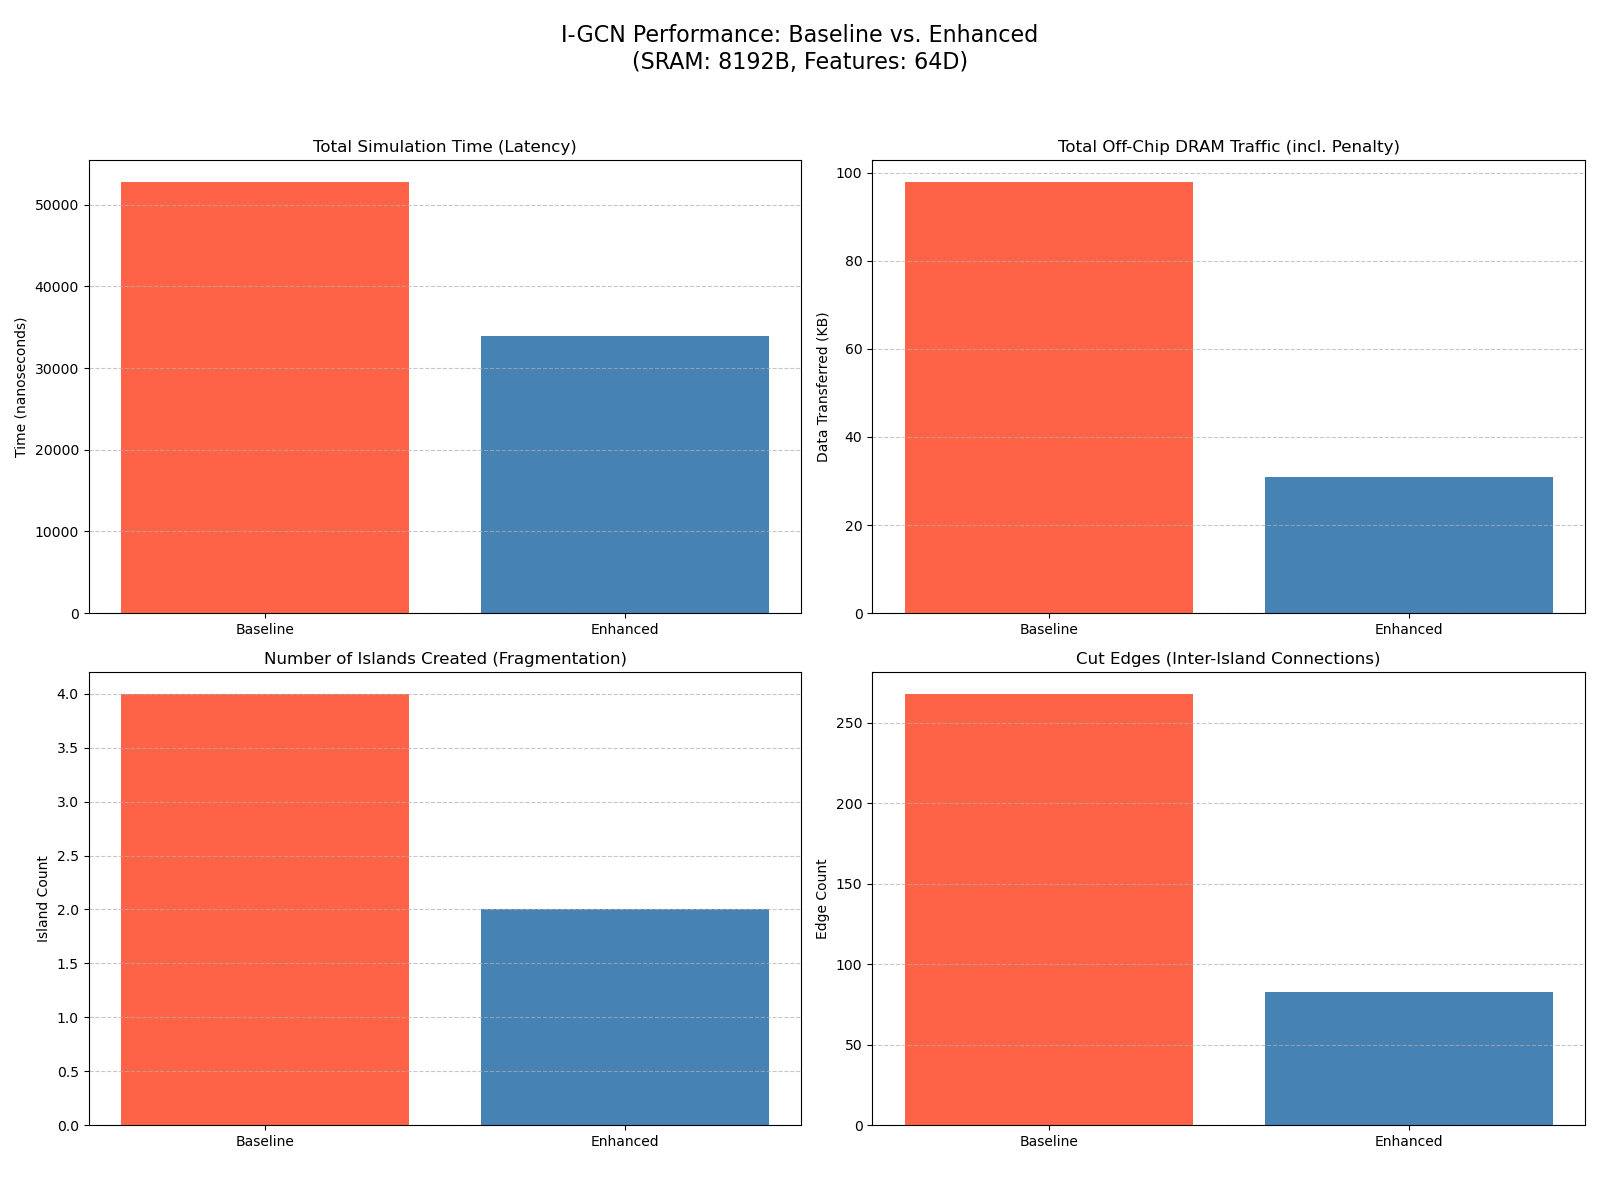

The file beside this chart, header and first rows:
config_name, pe_sram_bytes, feature_dim, total_time_ns, total_dram_traffic_bytes, fragmentation_penalty_time_ns, fragmentation_penalty_bytes, islands_created, cut_edges, pe_utilization_percent
Baseline I-GCN (Rigid c_max), 8192, 64, 52832, 100352, 34840, 68608, 4, 268, 24.34
Enhanced I-GCN (Adaptive), 8192, 64, 33956, 31744, 0.0, 0, 2, 83, 73.82
